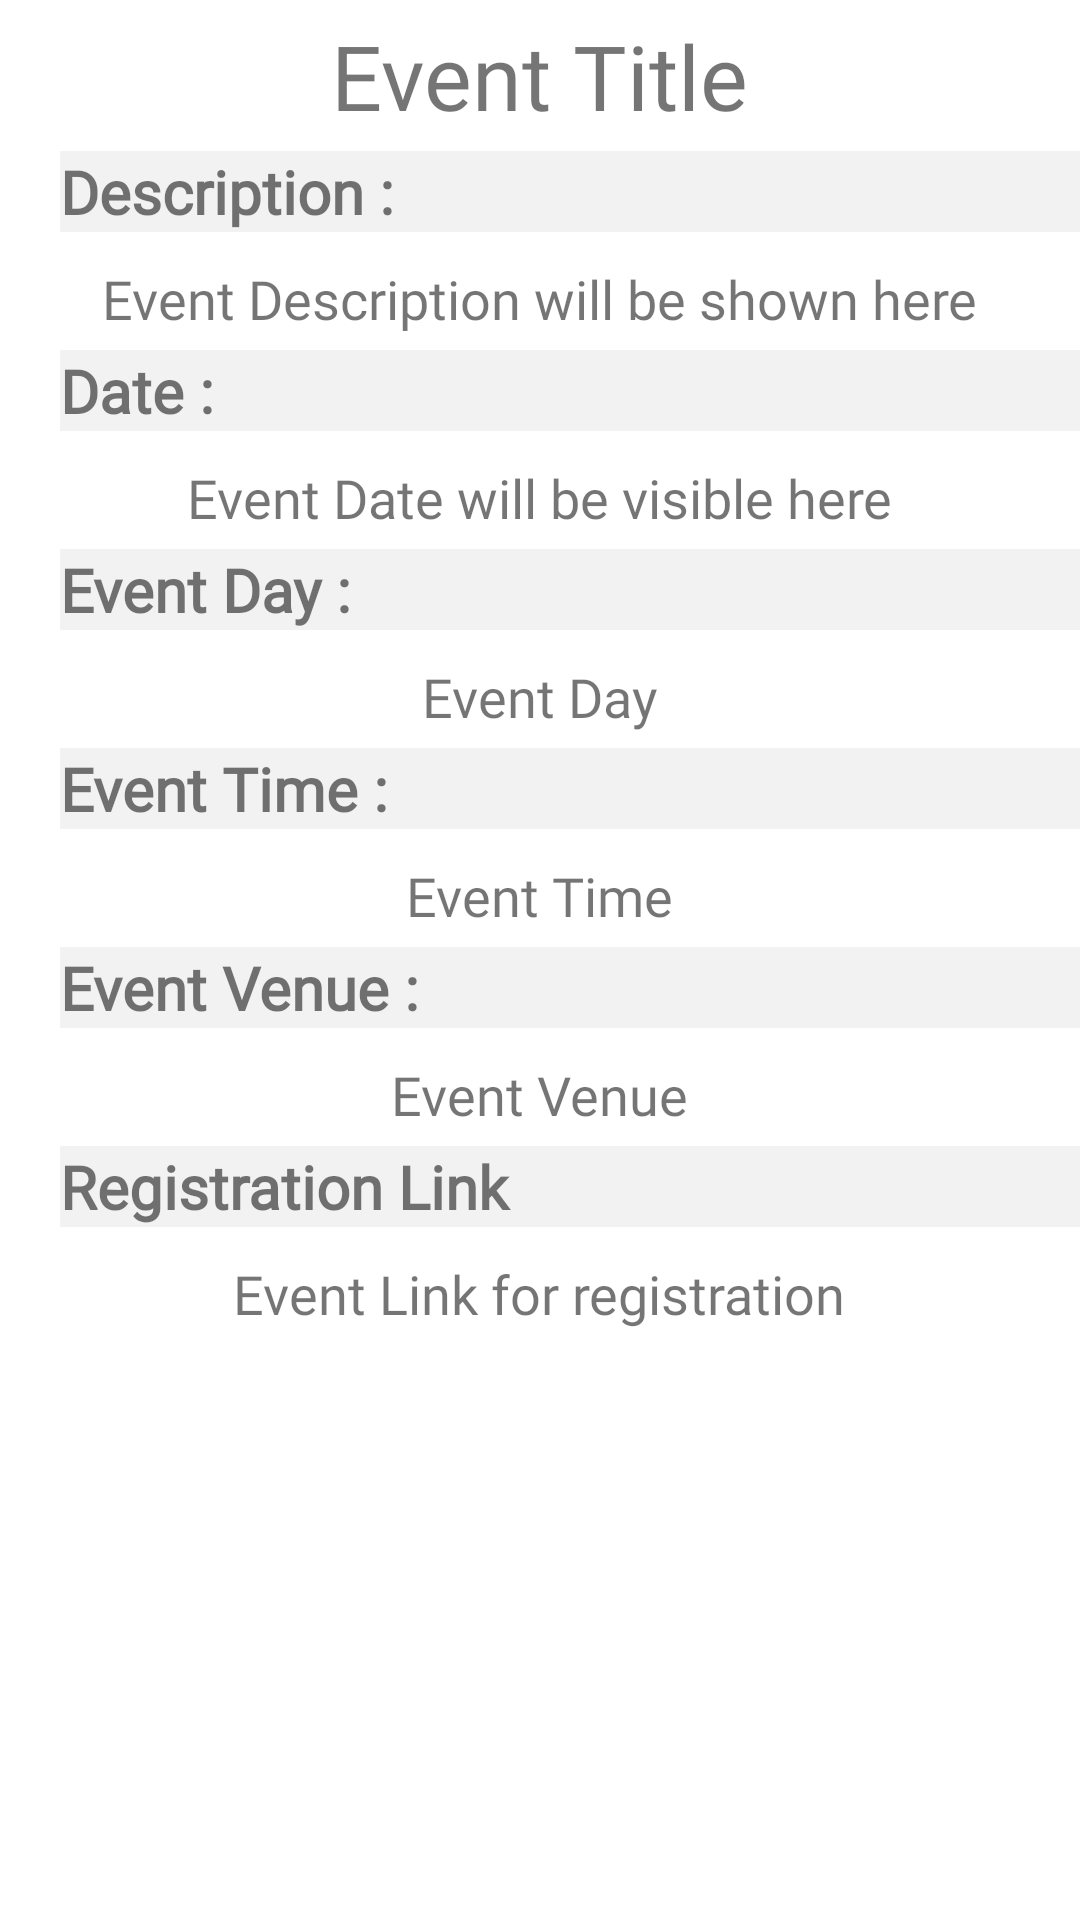

Android layout source for this screen:
<!-- AndroidManifest.xml: application theme Theme.CampusEase -->
<!-- res/layout/activity_inside_event.xml -->
<?xml version="1.0" encoding="utf-8"?>
<ScrollView xmlns:android="http://schemas.android.com/apk/res/android"
    android:layout_width="match_parent"
    android:layout_height="match_parent">

    <LinearLayout xmlns:android="http://schemas.android.com/apk/res/android"
        xmlns:app="http://schemas.android.com/apk/res-auto"
        xmlns:tools="http://schemas.android.com/tools"
        android:layout_width="match_parent"
        android:layout_height="match_parent"
        android:orientation="vertical"
        tools:context=".inside_event"
        android:gravity="center_horizontal">


        <TextView
            android:id="@+id/EventTitle_inside"
            android:layout_width="wrap_content"
            android:layout_height="wrap_content"
            android:layout_gravity="center"
            android:textSize="30sp"
            android:fontFamily="@font/akaya_telivigala"
            android:layout_marginTop="5dp"
            android:text="Event Title" />

        <TextView
            android:id="@+id/textViewDescriptionEvent"
            android:layout_width="match_parent"
            android:layout_height="wrap_content"
            android:layout_gravity="start"
            android:background="@color/light_grey"
            android:layout_marginLeft="20dp"
            android:layout_marginTop="5dp"
            android:fontFamily="@font/akaya_telivigala"
            android:text="Description :"
            android:textSize="20sp"
            android:textStyle="bold"
            app:layout_constraintEnd_toEndOf="parent"
            app:layout_constraintStart_toStartOf="parent"
            app:layout_constraintTop_toBottomOf="@+id/company_image"/>

        <TextView
            android:id="@+id/EventInfo_inside"
            android:layout_width="wrap_content"
            android:layout_height="wrap_content"
            android:layout_gravity="center"
            android:textSize="18sp"
            android:fontFamily="@font/akaya_telivigala"
            android:layout_marginTop="10dp"
            android:text="Event Description will be shown here" />


        <TextView
            android:id="@+id/textViewEventDate"
            android:layout_width="match_parent"
            android:layout_height="wrap_content"
            android:layout_gravity="start"
            android:layout_marginLeft="20dp"
            android:background="@color/light_grey"
            android:layout_marginTop="5dp"
            android:fontFamily="@font/akaya_telivigala"
            android:text="Date : "
            android:textSize="20sp"
            android:textStyle="bold"
            app:layout_constraintEnd_toEndOf="parent"
            app:layout_constraintStart_toStartOf="parent"
            app:layout_constraintTop_toBottomOf="@+id/company_image"/>

        <TextView
            android:id="@+id/EventDate_inside"
            android:layout_width="wrap_content"
            android:layout_height="wrap_content"
            android:textSize="18sp"
            android:fontFamily="@font/akaya_telivigala"
            android:layout_marginTop="10dp"
            android:text="Event Date will be visible here" />

        <TextView
            android:id="@+id/textViewEventDay"
            android:layout_width="match_parent"
            android:layout_height="wrap_content"
            android:layout_gravity="start"
            android:layout_marginLeft="20dp"
            android:background="@color/light_grey"
            android:layout_marginTop="5dp"
            android:fontFamily="@font/akaya_telivigala"
            android:text="Event Day : "
            android:textSize="20sp"
            android:textStyle="bold"
            app:layout_constraintEnd_toEndOf="parent"
            app:layout_constraintStart_toStartOf="parent"
            app:layout_constraintTop_toBottomOf="@+id/company_image"/>


        <TextView
            android:id="@+id/EventDay_inside"
            android:layout_width="wrap_content"
            android:layout_height="wrap_content"
            android:textSize="18sp"
            android:fontFamily="@font/akaya_telivigala"
            android:layout_marginTop="10dp"
            android:text="Event Day" />

        <TextView
            android:id="@+id/textViewEventTime"
            android:layout_width="match_parent"
            android:layout_height="wrap_content"
            android:layout_gravity="start"
            android:layout_marginLeft="20dp"
            android:layout_marginTop="5dp"
            android:background="@color/light_grey"
            android:fontFamily="@font/akaya_telivigala"
            android:text="Event Time : "
            android:textSize="20sp"
            android:textStyle="bold"
            app:layout_constraintEnd_toEndOf="parent"
            app:layout_constraintStart_toStartOf="parent"
            app:layout_constraintTop_toBottomOf="@+id/company_image"/>

        <TextView
            android:id="@+id/EventTime_inside"
            android:layout_width="wrap_content"
            android:layout_height="wrap_content"
            android:textSize="18sp"
            android:fontFamily="@font/akaya_telivigala"
            android:layout_marginTop="10dp"
            android:text="Event Time" />

        <TextView
            android:id="@+id/textViewEventVenue"
            android:layout_width="match_parent"
            android:layout_height="wrap_content"
            android:layout_gravity="start"
            android:background="@color/light_grey"
            android:layout_marginLeft="20dp"
            android:layout_marginTop="5dp"
            android:fontFamily="@font/akaya_telivigala"
            android:text="Event Venue :"
            android:textSize="20sp"
            android:textStyle="bold"
            app:layout_constraintEnd_toEndOf="parent"
            app:layout_constraintStart_toStartOf="parent"
            app:layout_constraintTop_toBottomOf="@+id/company_image"/>

        <TextView
            android:id="@+id/EventVenue_inside"
            android:layout_width="wrap_content"
            android:layout_height="wrap_content"
            android:textSize="18sp"
            android:fontFamily="@font/akaya_telivigala"
            android:layout_marginTop="10dp"
            android:text="Event Venue" />


        <TextView
            android:id="@+id/textViewEventRegistrationLink"
            android:layout_width="match_parent"
            android:layout_height="wrap_content"
            android:layout_gravity="start"
            android:background="@color/light_grey"
            android:layout_marginLeft="20dp"
            android:layout_marginTop="5dp"
            android:fontFamily="@font/akaya_telivigala"
            android:text="Registration Link"
            android:textSize="20sp"
            android:textStyle="bold"
            app:layout_constraintEnd_toEndOf="parent"
            app:layout_constraintStart_toStartOf="parent"
            app:layout_constraintTop_toBottomOf="@+id/company_image"/>

        <TextView
            android:id="@+id/EventLink_inside"
            android:layout_width="wrap_content"
            android:layout_height="wrap_content"
            android:textSize="18sp"
            android:clickable="true"
            android:linksClickable="true"
            android:fontFamily="@font/akaya_telivigala"
            android:layout_marginTop="10dp"
            android:text="Event Link for registration" />

    </LinearLayout>
</ScrollView>
<!-- resources referenced by this layout -->
<resources>
  <color name="light_grey">#F2F2F2</color>
  <style name="Theme.CampusEase" parent="Theme.MaterialComponents.DayNight.DarkActionBar">
          
          <item name="colorPrimary">@color/blue</item>
          <item name="colorPrimaryVariant">@color/purple_700</item>
          <item name="colorOnPrimary">@color/white</item>
          
          <item name="colorSecondary">@color/teal_200</item>
          <item name="colorSecondaryVariant">@color/teal_700</item>
          <item name="colorOnSecondary">@color/black</item>
          
          <item name="android:statusBarColor">?attr/colorPrimaryVariant</item>
          
      </style>
  <color name="blue">#2196F3</color>
  <color name="purple_700">#FF3700B3</color>
  <color name="white">#FFFFFFFF</color>
  <color name="teal_200">#FF03DAC5</color>
  <color name="teal_700">#FF018786</color>
  <color name="black">#FF000000</color>
</resources>
